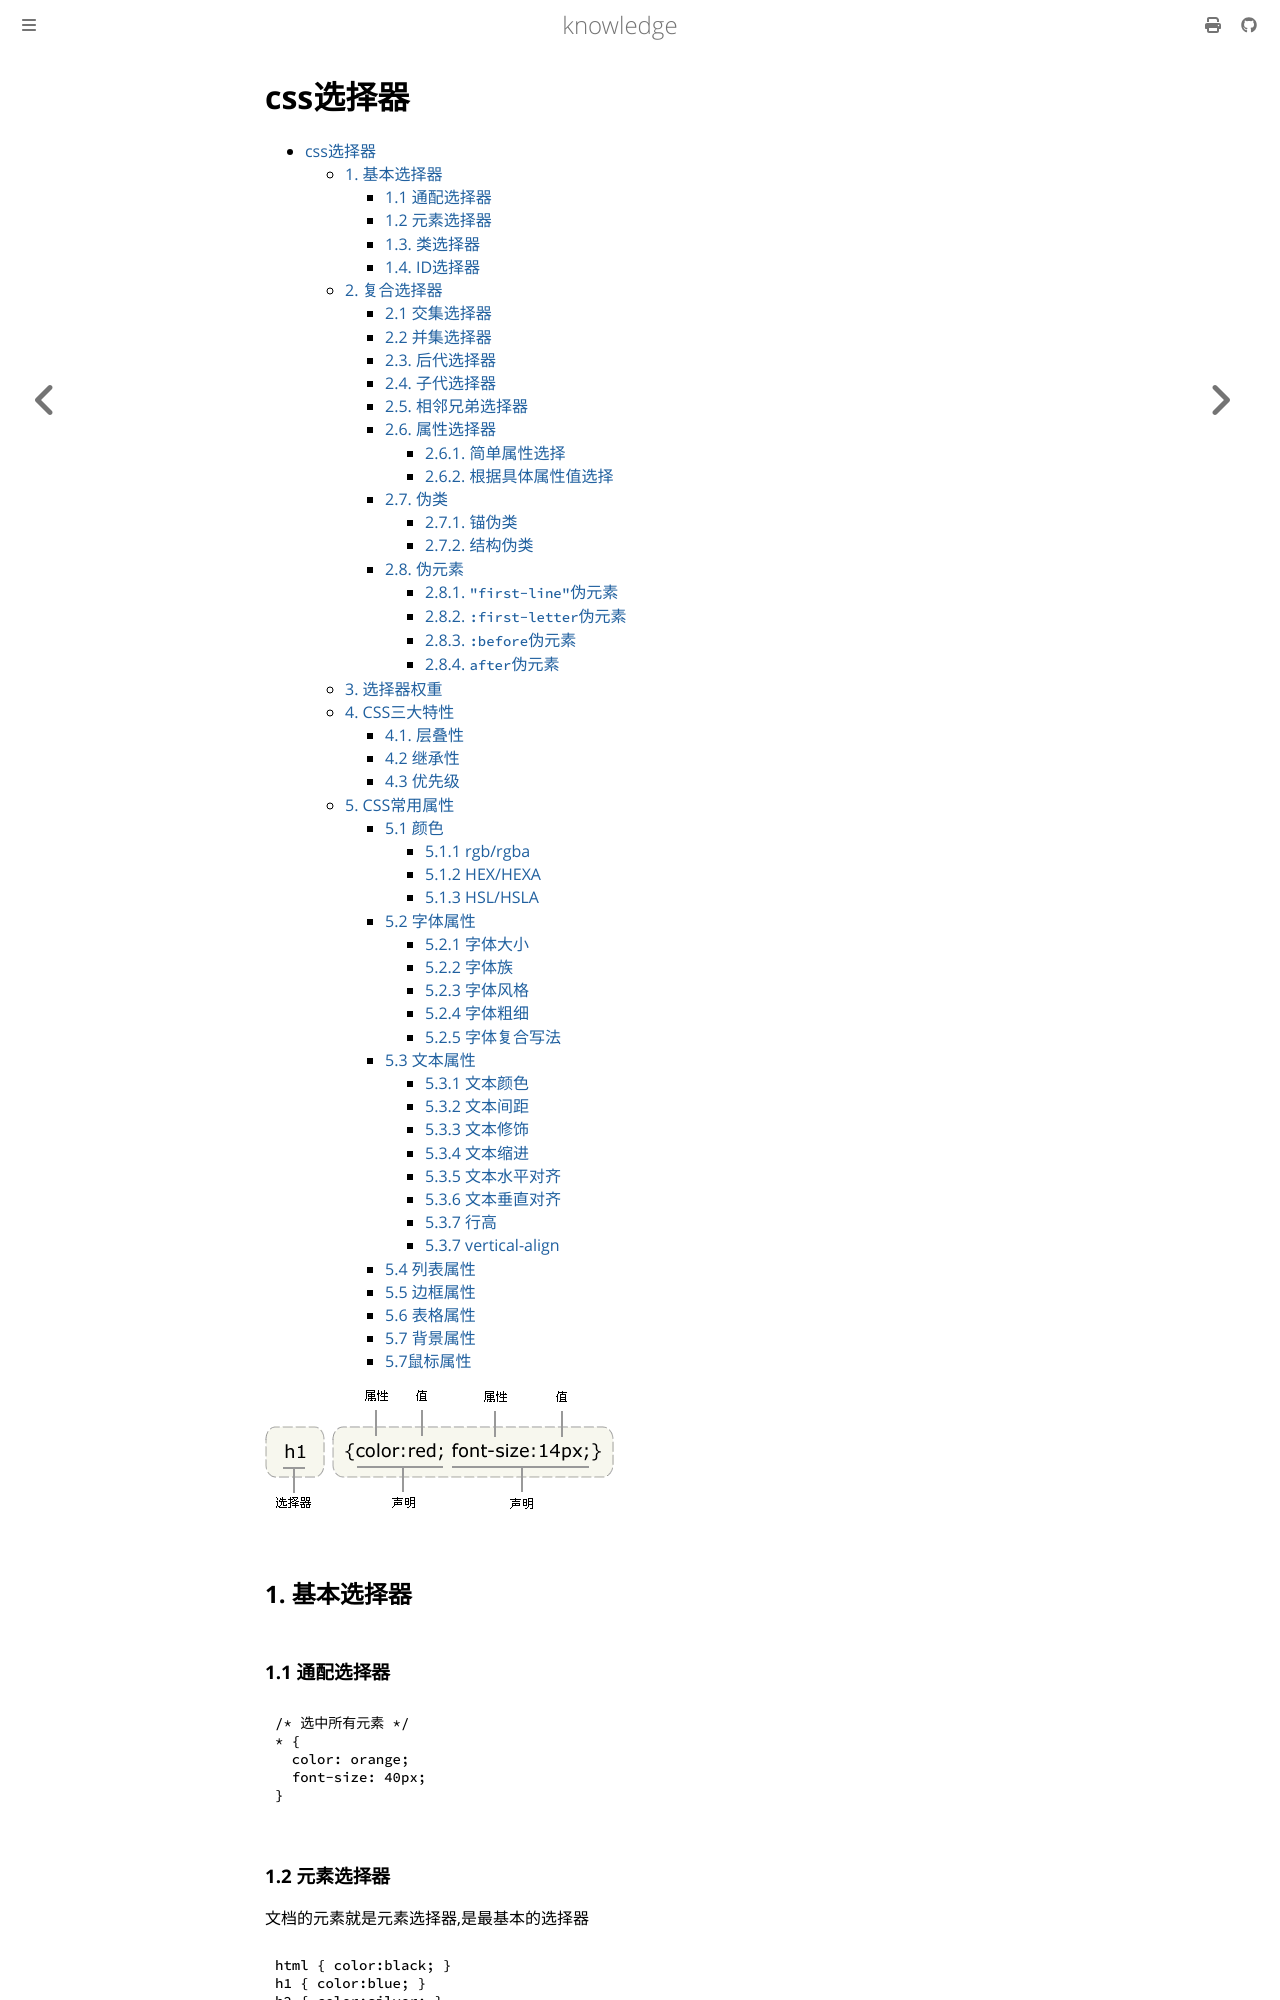

repository: thinkgos/knowledge · page: pickup/05-css选择器汇总.html · generator: mdbook

# css选择器

- [css选择器](#css选择器)
  - [1. 基本选择器](#1-基本选择器)
    - [1.1 通配选择器](#11-通配选择器)
    - [1.2 元素选择器](#12-元素选择器)
    - [1.3. 类选择器](#13-类选择器)
    - [1.4. ID选择器](#14-id选择器)
  - [2. 复合选择器](#2-复合选择器)
    - [2.1 交集选择器](#21-交集选择器)
    - [2.2 并集选择器](#22-并集选择器)
    - [2.3. 后代选择器](#23-后代选择器)
    - [2.4. 子代选择器](#24-子代选择器)
    - [2.5. 相邻兄弟选择器](#25-相邻兄弟选择器)
    - [2.6. 属性选择器](#26-属性选择器)
      - [2.6.1. 简单属性选择](#261-简单属性选择)
      - [2.6.2. 根据具体属性值选择](#262-根据具体属性值选择)
    - [2.7. 伪类](#27-伪类)
      - [2.7.1. 锚伪类](#271-锚伪类)
      - [2.7.2. 结构伪类](#272-结构伪类)
    - [2.8. 伪元素](#28-伪元素)
      - [2.8.1. `"first-line"`伪元素](#281-first-line伪元素)
      - [2.8.2. `:first-letter`伪元素](#282-first-letter伪元素)
      - [2.8.3. `:before`伪元素](#283-before伪元素)
      - [2.8.4. `after`伪元素](#284-after伪元素)
  - [3. 选择器权重](#3-选择器权重)
  - [4. CSS三大特性](#4-css三大特性)
    - [4.1. 层叠性](#41-层叠性)
    - [4.2 继承性](#42-继承性)
    - [4.3 优先级](#43-优先级)
  - [5. CSS常用属性](#5-css常用属性)
    - [5.1 颜色](#51-颜色)
      - [5.1.1 rgb/rgba](#511-rgbrgba)
      - [5.1.2 HEX/HEXA](#512-hexhexa)
      - [5.1.3 HSL/HSLA](#513-hslhsla)
    - [5.2 字体属性](#52-字体属性)
      - [5.2.1 字体大小](#521-字体大小)
      - [5.2.2 字体族](#522-字体族)
      - [5.2.3 字体风格](#523-字体风格)
      - [5.2.4 字体粗细](#524-字体粗细)
      - [5.2.5 字体复合写法](#525-字体复合写法)
    - [5.3 文本属性](#53-文本属性)
      - [5.3.1 文本颜色](#531-文本颜色)
      - [5.3.2 文本间距](#532-文本间距)
      - [5.3.3 文本修饰](#533-文本修饰)
      - [5.3.4 文本缩进](#534-文本缩进)
      - [5.3.5 文本水平对齐](#535-文本水平对齐)
      - [5.3.6 文本垂直对齐](#536-文本垂直对齐)
      - [5.3.7 行
